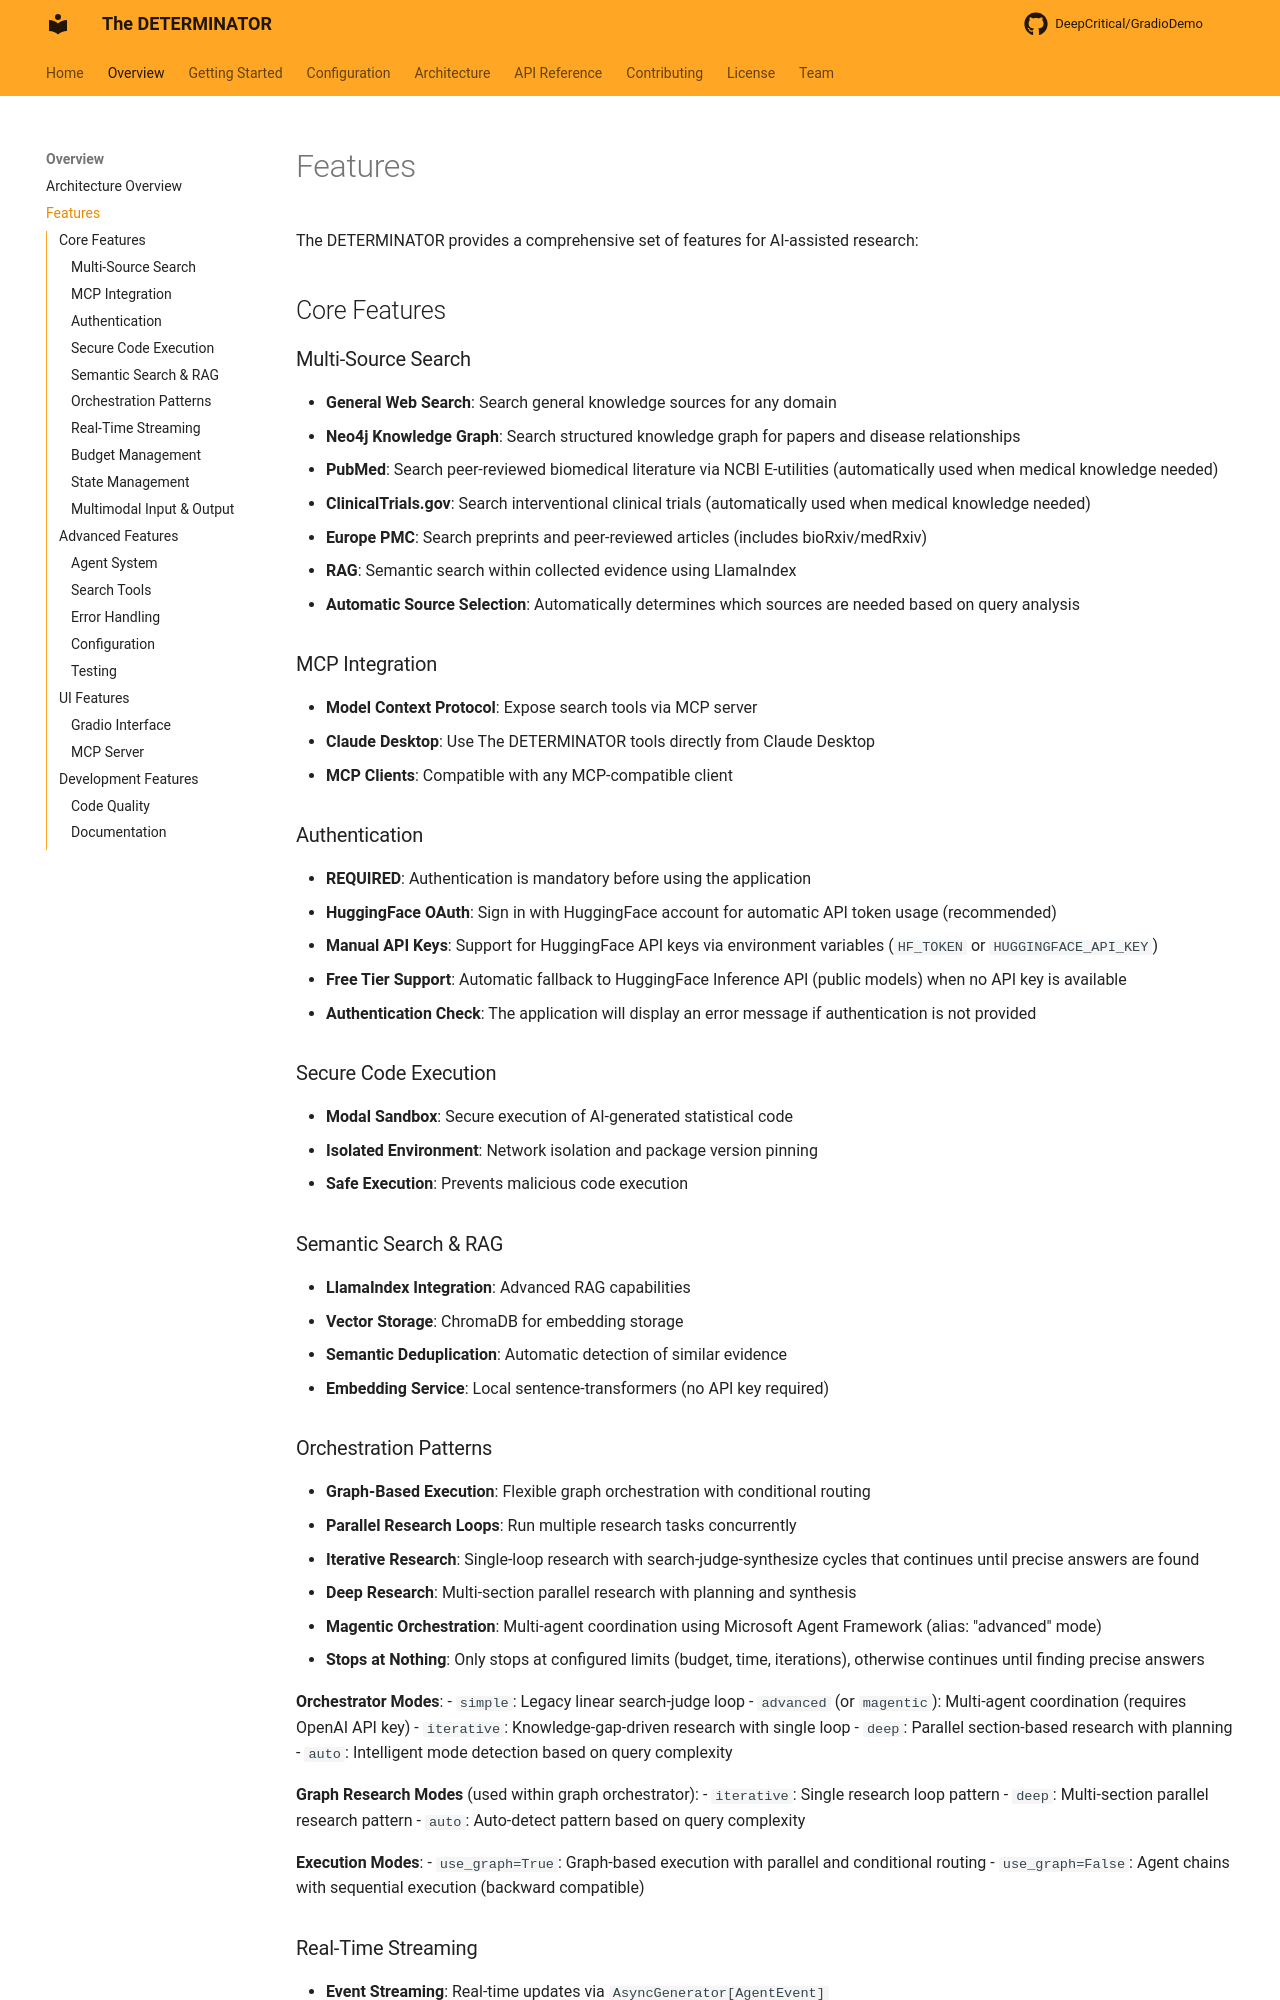

repository: DeepCritical/GradioDemo · page: overview/features/index.html · generator: mkdocs

# Features

The DETERMINATOR provides a comprehensive set of features for AI-assisted research:

## Core Features

### Multi-Source Search

- **General Web Search**: Search general knowledge sources for any domain
- **Neo4j Knowledge Graph**: Search structured knowledge graph for papers and disease relationships
- **PubMed**: Search peer-reviewed biomedical literature via NCBI E-utilities (automatically used when medical knowledge needed)
- **ClinicalTrials.gov**: Search interventional clinical trials (automatically used when medical knowledge needed)
- **Europe PMC**: Search preprints and peer-reviewed articles (includes bioRxiv/medRxiv)
- **RAG**: Semantic search within collected evidence using LlamaIndex
- **Automatic Source Selection**: Automatically determines which sources are needed based on query analysis

### MCP Integration

- **Model Context Protocol**: Expose search tools via MCP server
- **Claude Desktop**: Use The DETERMINATOR tools directly from Claude Desktop
- **MCP Clients**: Compatible with any MCP-compatible client

### Authentication

- **REQUIRED**: Authentication is mandatory before using the application
- **HuggingFace OAuth**: Sign in with HuggingFace account for automatic API token usage (recommended)
- **Manual API Keys**: Support for HuggingFace API keys via environment variables (`HF_TOKEN` or `HUGGINGFACE_API_KEY`)
- **Free Tier Support**: Automatic fallback to HuggingFace Inference API (public models) when no API key is available
- **Authentication Check**: The application will display an error message if authentication is not provided

### Secure Code Execution

- **Modal Sandbox**: Secure execution of AI-generated statistical code
- **Isolated Environment**: Network isolation and package version pinning
- **Safe Execution**: Prevents malicious code execution

### Semantic Search & RAG

- **LlamaIndex Integration**: Advanced RAG capabilities
- **Vector Storage**: ChromaDB for embedding storage
- **Semantic Deduplication**: Automatic detection of similar evidence
- **Embedding Service**: Local sentence-transformers (no API key required)
